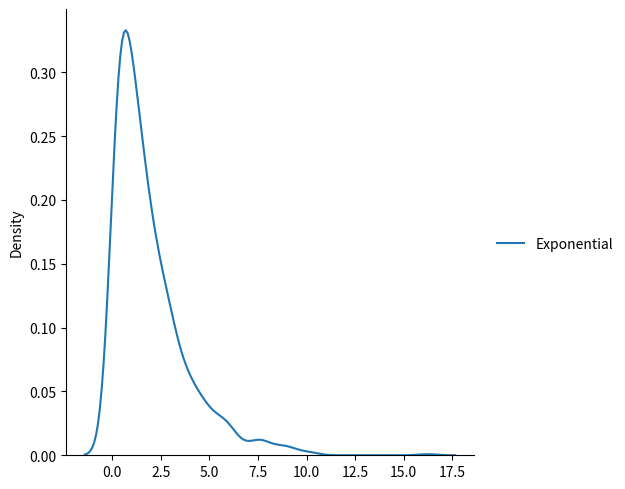

Write the Python code that produced this figure.
# Exponential Distribution
import numpy as np
from numpy import random
x=np.random.exponential(scale=2,size=1000)
print(x)

# Visualization
import matplotlib.pyplot as plt
import seaborn as sns
data={
    "Exponential": random.exponential(scale=2,size=1000)
}
sns.displot(data,kind='kde')
plt.show()
